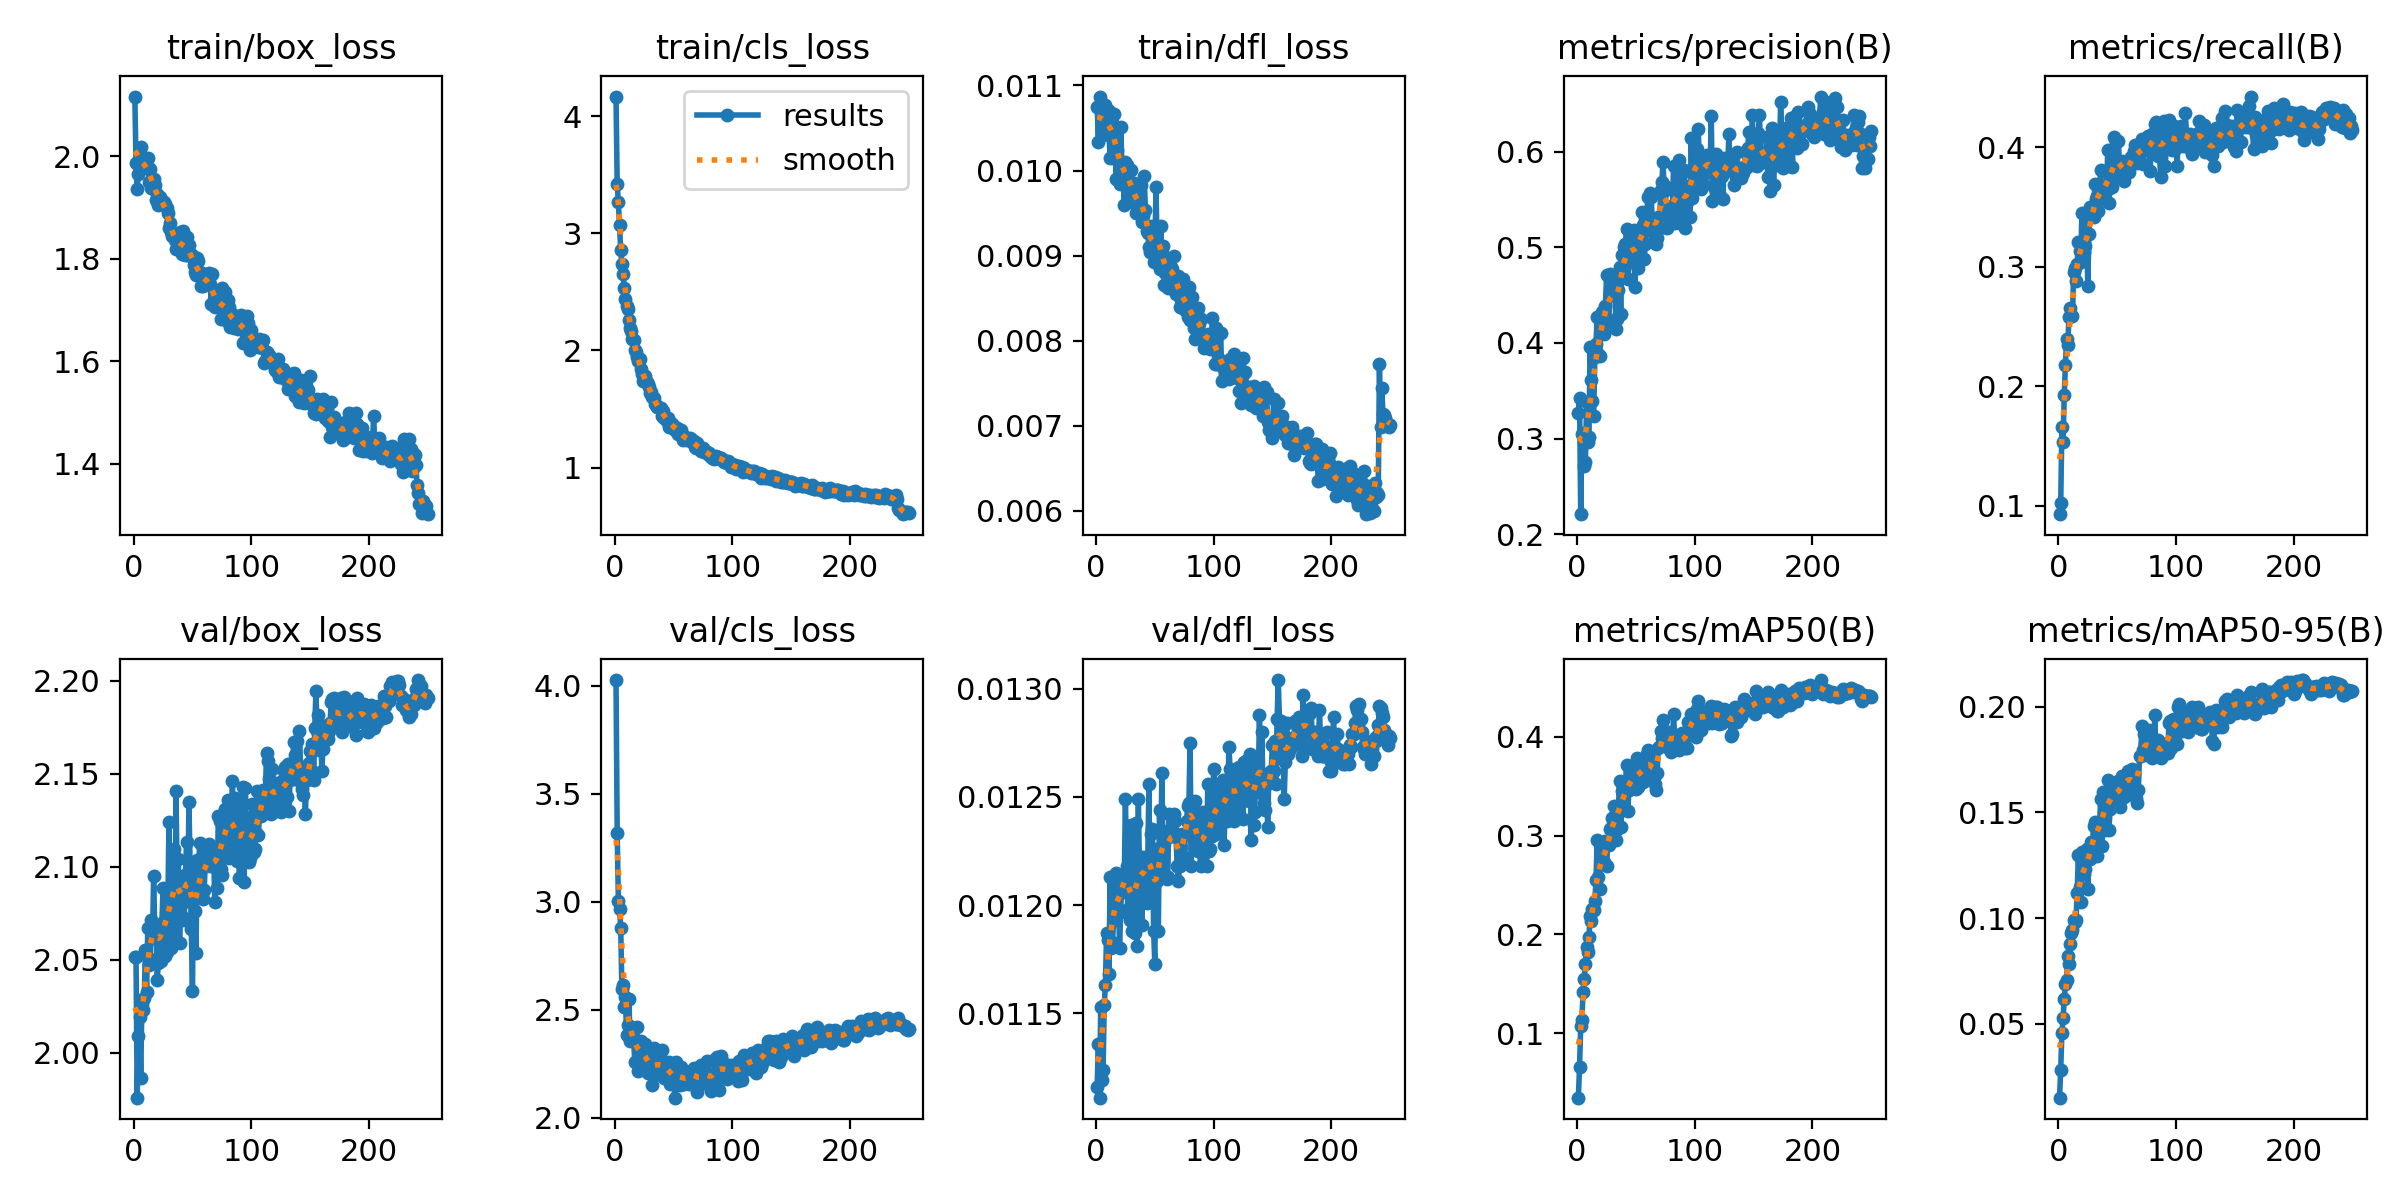

The data file committed next to this chart (first rows):
epoch, time, train/box_loss, train/cls_loss, train/dfl_loss, metrics/precision(B), metrics/recall(B), metrics/mAP50(B), metrics/mAP50-95(B), val/box_loss, val/cls_loss, val/dfl_loss, lr/pg0, lr/pg1, lr/pg2
1, 68.59, 2.116, 4.168, 0.01075, 0.327, 0.09296, 0.0347, 0.01509, 2.051, 4.026, 0.01116, 0.0003682, 0.0003682, 0.0003682
2, 133.8, 1.988, 3.422, 0.01034, 0.3423, 0.102, 0.06565, 0.02836, 2.052, 3.321, 0.01136, 0.0007356, 0.0007356, 0.0007356
3, 198.6, 1.937, 3.266, 0.01087, 0.2211, 0.1656, 0.1071, 0.04558, 1.976, 3.005, 0.01111, 0.0011, 0.0011, 0.0011
4, 263.1, 1.965, 3.07, 0.0107, 0.3054, 0.1533, 0.1134, 0.05274, 2.009, 2.966, 0.01153, 0.001098, 0.001098, 0.001098
5, 327.8, 1.994, 2.857, 0.01049, 0.3064, 0.1923, 0.142, 0.06153, 2.019, 2.881, 0.01119, 0.001093, 0.001093, 0.001093
6, 392.9, 2.018, 2.74, 0.01042, 0.2717, 0.2177, 0.155, 0.06888, 1.986, 2.596, 0.01124, 0.001089, 0.001089, 0.001089
7, 458.5, 1.987, 2.651, 0.01071, 0.2751, 0.2393, 0.1702, 0.07063, 2.026, 2.616, 0.01154, 0.001085, 0.001085, 0.001085
8, 522.2, 1.976, 2.53, 0.01077, 0.338, 0.2347, 0.1876, 0.08197, 2.023, 2.512, 0.01163, 0.00108, 0.00108, 0.00108
9, 594, 1.989, 2.443, 0.01048, 0.2966, 0.2577, 0.1822, 0.07818, 2.029, 2.562, 0.01187, 0.001076, 0.001076, 0.001076
10, 658.5, 1.98, 2.381, 0.01071, 0.3018, 0.2659, 0.1971, 0.08775, 2.055, 2.382, 0.01184, 0.001071, 0.001071, 0.001071
11, 722.8, 1.983, 2.353, 0.01043, 0.3954, 0.2586, 0.2191, 0.09296, 2.032, 2.43, 0.01168, 0.001067, 0.001067, 0.001067
12, 788.1, 1.997, 2.257, 0.01015, 0.3612, 0.2588, 0.2139, 0.09434, 2.067, 2.55, 0.01213, 0.001063, 0.001063, 0.001063
13, 854.2, 1.949, 2.194, 0.01068, 0.3396, 0.296, 0.2261, 0.09906, 2.047, 2.355, 0.0118, 0.001058, 0.001058, 0.001058
14, 918.6, 1.976, 2.168, 0.01057, 0.3232, 0.2991, 0.2245, 0.09829, 2.05, 2.422, 0.01183, 0.001054, 0.001054, 0.001054
15, 983.9, 1.938, 2.094, 0.01067, 0.3855, 0.2886, 0.2339, 0.09916, 2.071, 2.362, 0.01193, 0.001049, 0.001049, 0.001049
16, 1048, 1.944, 2.092, 0.01051, 0.3993, 0.3026, 0.2548, 0.1119, 2.061, 2.361, 0.01206, 0.001045, 0.001045, 0.001045
17, 1112, 1.956, 2, 0.0099, 0.4268, 0.3207, 0.2955, 0.1299, 2.095, 2.257, 0.01215, 0.001041, 0.001041, 0.001041
18, 1177, 1.945, 1.989, 0.01024, 0.3886, 0.3129, 0.2582, 0.1147, 2.064, 2.353, 0.01211, 0.001036, 0.001036, 0.001036
19, 1241, 1.915, 1.944, 0.01011, 0.3864, 0.3038, 0.2458, 0.1076, 2.069, 2.419, 0.01207, 0.001032, 0.001032, 0.001032
20, 1305, 1.925, 1.909, 0.00984, 0.413, 0.3449, 0.2931, 0.1313, 2.039, 2.218, 0.0118, 0.001027, 0.001027, 0.001027
21, 1369, 1.905, 1.927, 0.01051, 0.4323, 0.3149, 0.28, 0.1236, 2.048, 2.304, 0.01197, 0.001023, 0.001023, 0.001023
22, 1434, 1.92, 1.842, 0.01008, 0.4248, 0.3121, 0.2726, 0.1209, 2.068, 2.358, 0.01212, 0.001019, 0.001019, 0.001019
23, 1499, 1.913, 1.801, 0.00999, 0.4098, 0.3171, 0.2733, 0.1234, 2.049, 2.271, 0.01206, 0.001014, 0.001014, 0.001014
24, 1566, 1.913, 1.735, 0.00959, 0.4385, 0.3449, 0.2951, 0.1327, 2.07, 2.263, 0.0121, 0.00101, 0.00101, 0.00101
25, 1638, 1.908, 1.758, 0.0101, 0.471, 0.2843, 0.2692, 0.1136, 2.088, 2.326, 0.01249, 0.001005, 0.001005, 0.001005
26, 1702, 1.911, 1.783, 0.01006, 0.4248, 0.3278, 0.2946, 0.132, 2.067, 2.344, 0.01218, 0.001001, 0.001001, 0.001001
27, 1766, 1.907, 1.734, 0.01, 0.4221, 0.3498, 0.2906, 0.1279, 2.052, 2.296, 0.01198, 0.0009966, 0.0009966, 0.0009966
28, 1831, 1.898, 1.71, 0.00988, 0.4722, 0.3448, 0.3064, 0.1362, 2.054, 2.21, 0.01196, 0.0009922, 0.0009922, 0.0009922
29, 1895, 1.889, 1.684, 0.00967, 0.4573, 0.344, 0.3074, 0.1358, 2.074, 2.244, 0.01193, 0.0009878, 0.0009878, 0.0009878
30, 1959, 1.861, 1.641, 0.01001, 0.4498, 0.3418, 0.3175, 0.1435, 2.124, 2.21, 0.01237, 0.0009834, 0.0009834, 0.0009834
31, 2029, 1.869, 1.641, 0.00973, 0.4593, 0.3694, 0.3296, 0.1456, 2.07, 2.266, 0.01188, 0.000979, 0.000979, 0.000979
32, 2096, 1.853, 1.606, 0.00985, 0.4621, 0.3567, 0.3207, 0.1432, 2.056, 2.153, 0.01191, 0.0009746, 0.0009746, 0.0009746
33, 2162, 1.845, 1.597, 0.00961, 0.4142, 0.3591, 0.2953, 0.1295, 2.072, 2.325, 0.01187, 0.0009702, 0.0009702, 0.0009702
34, 2230, 1.847, 1.541, 0.0095, 0.4253, 0.3468, 0.3072, 0.1355, 2.11, 2.22, 0.01238, 0.0009658, 0.0009658, 0.0009658
35, 2294, 1.836, 1.538, 0.00968, 0.4548, 0.3638, 0.3258, 0.1442, 2.061, 2.293, 0.01181, 0.0009614, 0.0009614, 0.0009614
36, 2357, 1.819, 1.514, 0.00972, 0.4793, 0.3814, 0.3557, 0.1565, 2.14, 2.205, 0.01249, 0.000957, 0.000957, 0.000957
37, 2421, 1.846, 1.515, 0.00954, 0.4299, 0.3597, 0.3086, 0.1343, 2.091, 2.229, 0.01215, 0.0009526, 0.0009526, 0.0009526
38, 2485, 1.823, 1.504, 0.00983, 0.4918, 0.3564, 0.3453, 0.1597, 2.104, 2.281, 0.0122, 0.0009482, 0.0009482, 0.0009482
39, 2551, 1.852, 1.511, 0.0094, 0.4804, 0.3666, 0.3443, 0.1538, 2.059, 2.213, 0.01191, 0.0009438, 0.0009438, 0.0009438
40, 2618, 1.821, 1.436, 0.00947, 0.4998, 0.3638, 0.3258, 0.1419, 2.08, 2.316, 0.01222, 0.0009394, 0.0009394, 0.0009394
41, 2682, 1.81, 1.485, 0.00994, 0.5033, 0.3647, 0.3489, 0.1582, 2.083, 2.228, 0.01215, 0.000935, 0.000935, 0.000935
42, 2746, 1.854, 1.427, 0.00954, 0.5192, 0.3977, 0.3719, 0.1651, 2.072, 2.187, 0.01216, 0.0009306, 0.0009306, 0.0009306
43, 2810, 1.811, 1.431, 0.00929, 0.4672, 0.3537, 0.3249, 0.1419, 2.073, 2.256, 0.01201, 0.0009262, 0.0009262, 0.0009262
44, 2874, 1.808, 1.399, 0.00927, 0.4861, 0.3753, 0.3458, 0.1514, 2.096, 2.244, 0.01221, 0.0009218, 0.0009218, 0.0009218
45, 2940, 1.843, 1.425, 0.0091, 0.4841, 0.3787, 0.364, 0.161, 2.113, 2.216, 0.01256, 0.0009174, 0.0009174, 0.0009174
46, 3006, 1.82, 1.348, 0.00904, 0.5151, 0.3671, 0.3585, 0.1629, 2.082, 2.257, 0.01204, 0.000913, 0.000913, 0.000913
47, 3070, 1.826, 1.381, 0.00935, 0.5082, 0.4084, 0.3661, 0.1625, 2.135, 2.156, 0.01233, 0.0009086, 0.0009086, 0.0009086
48, 3134, 1.806, 1.383, 0.00909, 0.5181, 0.3772, 0.3609, 0.1602, 2.1, 2.252, 0.01235, 0.0009042, 0.0009042, 0.0009042
49, 3200, 1.807, 1.368, 0.00892, 0.4581, 0.4043, 0.3524, 0.1544, 2.067, 2.174, 0.01188, 0.0008998, 0.0008998, 0.0008998
50, 3265, 1.807, 1.332, 0.00899, 0.499, 0.3814, 0.3477, 0.1541, 2.033, 2.21, 0.01173, 0.0008954, 0.0008954, 0.0008954
51, 3328, 1.787, 1.346, 0.00981, 0.5062, 0.405, 0.379, 0.1651, 2.098, 2.094, 0.01226, 0.000891, 0.000891, 0.000891
52, 3394, 1.774, 1.313, 0.00905, 0.4784, 0.3848, 0.3493, 0.1528, 2.076, 2.261, 0.01211, 0.0008866, 0.0008866, 0.0008866
53, 3456, 1.769, 1.334, 0.00933, 0.5161, 0.3751, 0.3626, 0.1647, 2.054, 2.156, 0.01188, 0.0008822, 0.0008822, 0.0008822
54, 3521, 1.802, 1.283, 0.00884, 0.5164, 0.3888, 0.3744, 0.1674, 2.104, 2.237, 0.01244, 0.0008778, 0.0008778, 0.0008778
55, 3585, 1.795, 1.321, 0.00935, 0.5365, 0.3774, 0.3719, 0.1672, 2.087, 2.153, 0.01216, 0.0008734, 0.0008734, 0.0008734
56, 3649, 1.774, 1.321, 0.00904, 0.5234, 0.3717, 0.3547, 0.1572, 2.113, 2.238, 0.01261, 0.000869, 0.000869, 0.000869
57, 3714, 1.747, 1.287, 0.00911, 0.4876, 0.377, 0.3597, 0.1625, 2.098, 2.172, 0.01221, 0.0008646, 0.0008646, 0.0008646
58, 3781, 1.768, 1.235, 0.00865, 0.5031, 0.3845, 0.364, 0.1652, 2.103, 2.185, 0.01231, 0.0008602, 0.0008602, 0.0008602
59, 3845, 1.746, 1.248, 0.0088, 0.5248, 0.3827, 0.3829, 0.1698, 2.083, 2.155, 0.0123, 0.0008558, 0.0008558, 0.0008558
60, 3909, 1.771, 1.262, 0.0088, 0.5522, 0.3795, 0.3871, 0.1673, 2.088, 2.193, 0.01212, 0.0008514, 0.0008514, 0.0008514
... 190 more rows
